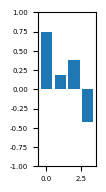

Write the Python code that produced this figure. (Note: this script raises an exception after producing the figure.)
#%%

import matplotlib.pyplot as plt
import seaborn as sns
import numpy as np
import pandas as pd

# allows text to be editable in Illustrator
plt.rcParams['pdf.fonttype'] = 42
plt.rcParams['ps.fonttype'] = 42

# font settings
plt.rcParams['font.size'] = 5
plt.rcParams['font.family'] = 'arial'

# [redacted]
#data = [[.23, .77], [.46, .54], [.36, .64], [.67, .33]]
data = [[.13, .87], [.41, .59], [.31, .69], [.71, .29]]
df = pd.DataFrame(data, index=['a-d', 'a-a', 'd-d', 'd-a'], columns = ['feedback', 'feedforward'])
df['bias'] = df.feedforward-df.feedback

fig, ax = plt.subplots(1,1,figsize=(0.75,2))
plt.bar(x = range(len(df.index)), height = df.bias)
#plt.bar(x = range(len(df.index)), height = df.feedback, bottom=df.feedforward)
ax.set(ylim=(-1,1))
plt.savefig('plots/ff-fb_signal-flow-plots.pdf', format='pdf', bbox_inches='tight', ax=ax)

fig, ax = plt.subplots(1,1,figsize=(0.75,2))
plt.bar(x = range(len(df.index)), height = df.feedforward)
plt.bar(x = range(len(df.index)), height = -df.feedback)
ax.set(ylim=(-1,1))
plt.savefig('plots/ff-fb_signal-flow-plots-type2.pdf', format='pdf', bbox_inches='tight', ax=ax)

# %%
# seaborn barplots

'''
# old data
data = [[.77, 'feedforward', 'a-d'], [.23, 'feedback', 'a-d'], 
        [.54, 'feedforward', 'a-a'], [.46, 'feedback', 'a-a'], 
        [.64, 'feedforward', 'd-d'], [.36, 'feedback', 'd-d'], 
        [.33, 'feedforward', 'd-a'], [.67, 'feedback', 'd-a']]
'''
data = [[.87, 'feedforward', 'a-d'], [.13, 'feedback', 'a-d'], 
        [.59, 'feedforward', 'a-a'], [.41, 'feedback', 'a-a'], 
        [.69, 'feedforward', 'd-d'], [.31, 'feedback', 'd-d'], 
        [.29, 'feedforward', 'd-a'], [.71, 'feedback', 'd-a']]

df = pd.DataFrame(data, columns = ['fraction', 'direction', 'edge_type'])

fig, ax = plt.subplots(1,1,figsize=(1.5,1))
sns.barplot(data=df, x='edge_type', y='fraction', hue='direction')
ax.set(ylim=(0,1))
plt.savefig('plots/ff-fb_signal-flow-plots-type3.pdf', format='pdf', bbox_inches='tight')


# %%
